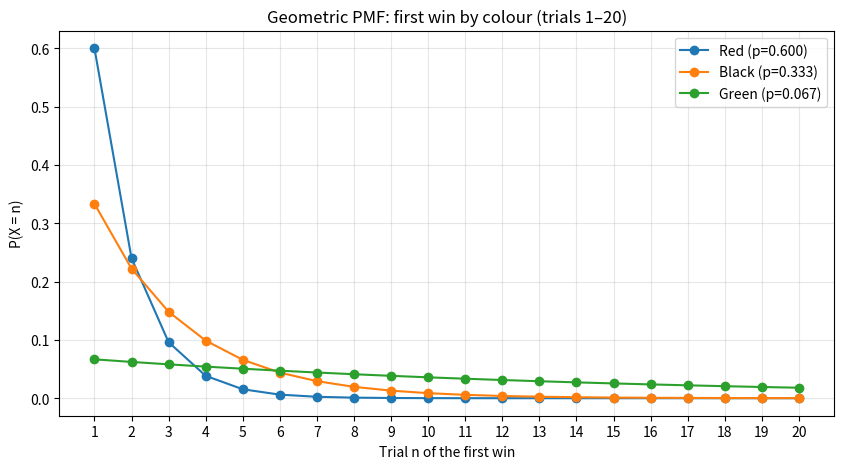

Reproduce this figure in Python.
import numpy as np
import matplotlib.pyplot as plt

slots = {"Red": 18, "Black": 10, "Green": 2}
total_slots = sum(slots.values())
n = np.arange(1, 21)
probabilities = {colour: count / total_slots for colour, count in slots.items()}
print("Win probabilities:")
for colour, p in probabilities.items():
    print(f"{colour}: {p:.6f}")

plt.figure(figsize=(10, 5))
for colour, p in probabilities.items():
    pmf = (1 - p) ** (n - 1) * p
    plt.plot(n, pmf, marker="o", label=f"{colour} (p={p:.3f})")
plt.xlabel("Trial n of the first win")
plt.ylabel("P(X = n)")
plt.title("Geometric PMF: first win by colour (trials 1–20)")
plt.xticks(n)
plt.grid(alpha=0.3)
plt.legend()
plt.show()

print("Probability first win occurs within 20 trials:")
for colour, p in probabilities.items():
    print(f"{colour}: {1 - (1-p)**20:.4%}")
